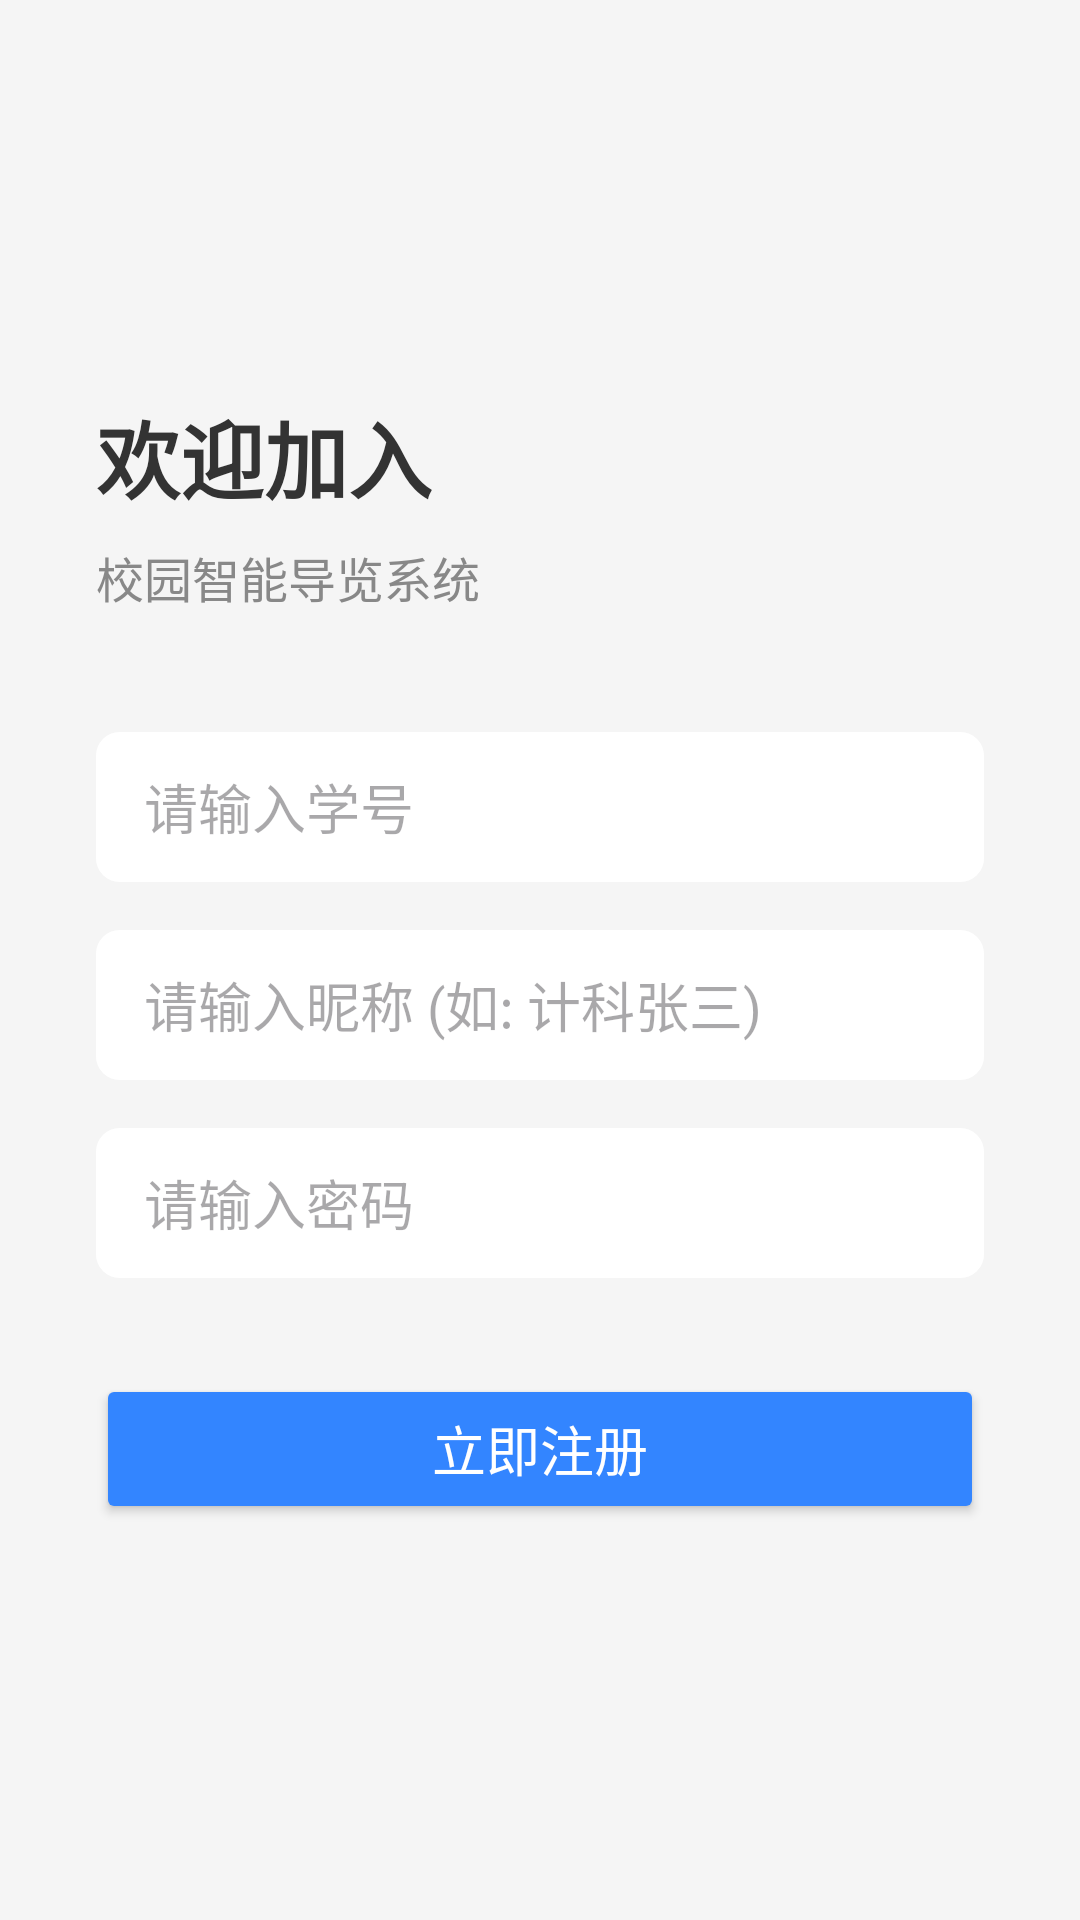

Produce the Android XML layout that renders to this screen, including the resource entries it uses.
<!-- AndroidManifest.xml: application theme Theme.CampusGuide -->
<!-- res/layout/activity_register.xml -->
<?xml version="1.0" encoding="utf-8"?>
<LinearLayout xmlns:android="http://schemas.android.com/apk/res/android"
    xmlns:app="http://schemas.android.com/apk/res-auto"
    android:layout_width="match_parent"
    android:layout_height="match_parent"
    android:orientation="vertical"
    android:padding="32dp"
    android:background="#F5F5F5"
    android:gravity="center_vertical">

    <TextView
        android:layout_width="wrap_content"
        android:layout_height="wrap_content"
        android:text="欢迎加入"
        android:textSize="28sp"
        android:textStyle="bold"
        android:textColor="#333333"
        android:layout_marginBottom="8dp"/>

    <TextView
        android:layout_width="wrap_content"
        android:layout_height="wrap_content"
        android:text="校园智能导览系统"
        android:textSize="16sp"
        android:textColor="#888888"
        android:layout_marginBottom="40dp"/>

    <androidx.cardview.widget.CardView
        android:layout_width="match_parent"
        android:layout_height="50dp"
        app:cardCornerRadius="8dp"
        app:cardElevation="0dp"
        android:layout_marginBottom="16dp">
        <EditText
            android:id="@+id/et_reg_student_id"
            android:layout_width="match_parent"
            android:layout_height="match_parent"
            android:background="#FFFFFF"
            android:hint="请输入学号"
            android:paddingStart="16dp"
            android:inputType="text"/>
    </androidx.cardview.widget.CardView>

    <androidx.cardview.widget.CardView
        android:layout_width="match_parent"
        android:layout_height="50dp"
        app:cardCornerRadius="8dp"
        app:cardElevation="0dp"
        android:layout_marginBottom="16dp">
        <EditText
            android:id="@+id/et_reg_nickname"
            android:layout_width="match_parent"
            android:layout_height="match_parent"
            android:background="#FFFFFF"
            android:hint="请输入昵称 (如: 计科张三)"
            android:paddingStart="16dp"
            android:inputType="text"/>
    </androidx.cardview.widget.CardView>

    <androidx.cardview.widget.CardView
        android:layout_width="match_parent"
        android:layout_height="50dp"
        app:cardCornerRadius="8dp"
        app:cardElevation="0dp"
        android:layout_marginBottom="32dp">
        <EditText
            android:id="@+id/et_reg_password"
            android:layout_width="match_parent"
            android:layout_height="match_parent"
            android:background="#FFFFFF"
            android:hint="请输入密码"
            android:paddingStart="16dp"
            android:inputType="textPassword"/>
    </androidx.cardview.widget.CardView>

    <Button
        android:id="@+id/btn_do_register"
        android:layout_width="match_parent"
        android:layout_height="50dp"
        android:text="立即注册"
        android:textSize="18sp"
        android:textColor="#FFFFFF"
        android:backgroundTint="#3385FF"
        app:cornerRadius="8dp"/>

</LinearLayout>
<!-- resources referenced by this layout -->
<resources>
  <style name="Theme.CampusGuide" parent="Base.Theme.CampusGuide" />
  <style name="Base.Theme.CampusGuide" parent="Theme.Material3.DayNight.NoActionBar">
          <item name="colorPrimary">@color/campus_blue</item>
          <item name="colorSecondary">@color/campus_cyan</item>
          <item name="colorAccent">@color/campus_blue</item>
  
          <item name="android:fontFamily">sans-serif</item>
          <item name="android:windowNoTitle">true</item>
          <item name="android:windowActionBar">false</item>
  
          <item name="android:statusBarColor">@android:color/transparent</item>
          <item name="android:navigationBarColor">@android:color/white</item>
          <item name="android:windowLightStatusBar">true</item>
          <item name="android:windowLightNavigationBar" tools:targetApi="o_mr1">true</item>
      </style>
  <color name="campus_blue">#3A86FF</color>
  <color name="campus_cyan">#30D5C8</color>
</resources>
